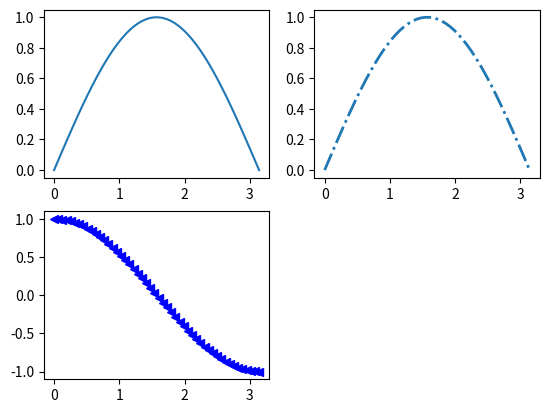

Recreate this plot in Python.
import numpy as np
import matplotlib.pyplot as plt
x=np.linspace(0,np.pi)
ysin=np.sin(x)
ycos=np.cos(x)

fig=plt.figure()
ax1=fig.add_subplot(221)
ax2=fig.add_subplot(222)
ax3=fig.add_subplot(223)

ax1.plot(x,ysin)
ax2.plot(x,ysin,'-.',linewidth=2)
ax3.plot(x,ycos,color='blue',marker='<',linestyle='dashed')

plt.show()
